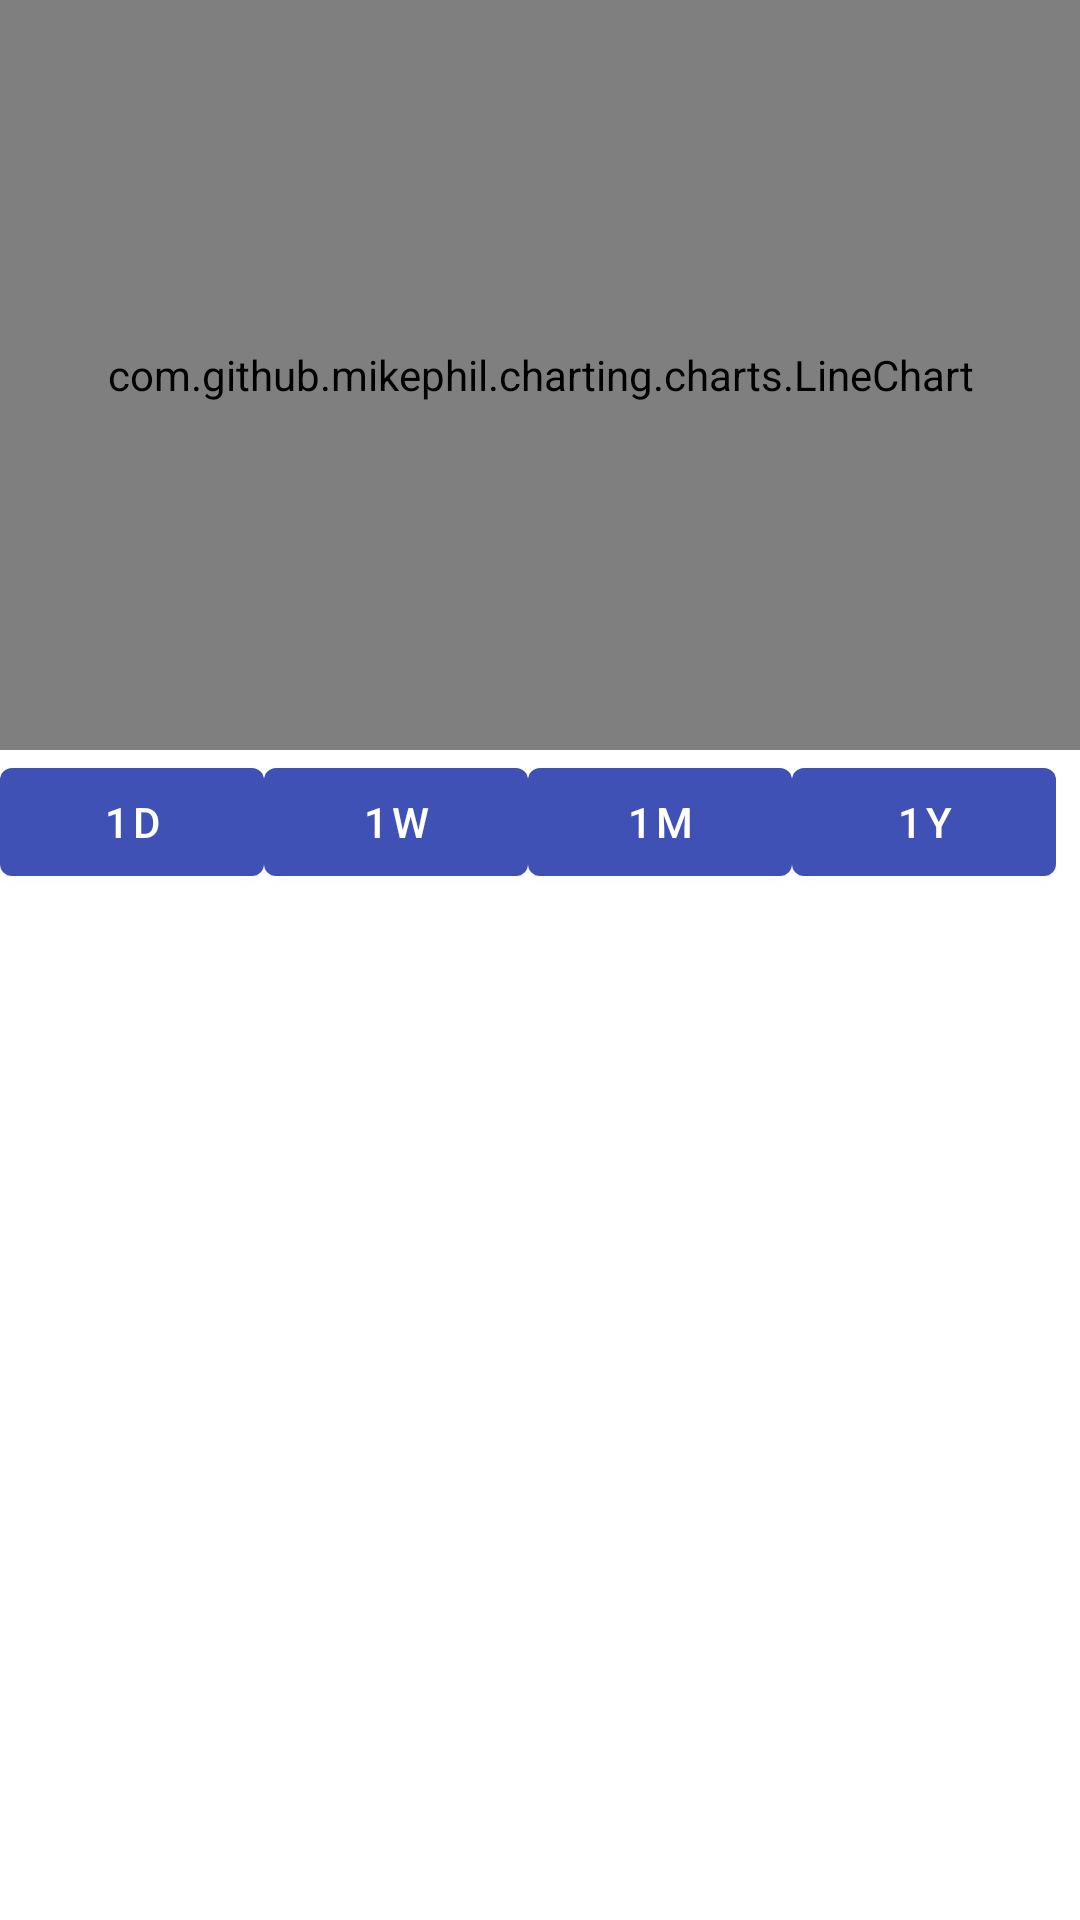

Reconstruct the res/layout file that produces this screen, plus the resources it refers to.
<!-- AndroidManifest.xml: application theme AppTheme -->
<!-- res/layout/stock_detail_activity.xml -->
<?xml version="1.0" encoding="utf-8"?>
<androidx.constraintlayout.widget.ConstraintLayout
    xmlns:android="http://schemas.android.com/apk/res/android"
    xmlns:tools="http://schemas.android.com/tools"
    android:layout_width="match_parent"
    android:layout_height="match_parent">


    <LinearLayout
        android:layout_width="wrap_content"
        android:layout_height="wrap_content"
        android:orientation="vertical"
        tools:ignore="MissingConstraints">

        <include
            android:id="@+id/linegraph"
            layout="@layout/stock_line_graph"
            android:layout_height="250dp"
            android:layout_width="wrap_content"/>

        <LinearLayout
            android:layout_width="wrap_content"
            android:layout_height="wrap_content"
            android:orientation="horizontal">
        <Button
            android:id="@+id/onedaybtn"
            android:layout_width="wrap_content"
            android:layout_height="wrap_content"
            android:text="1D"
            tools:layout_editor_absoluteY="262dp" />

        <Button
            android:id="@+id/oneweekbtn"
            android:layout_width="wrap_content"
            android:layout_height="wrap_content"
            android:text="1W"
            tools:layout_editor_absoluteX="89dp"
            tools:layout_editor_absoluteY="262dp" />

        <Button
            android:id="@+id/onemonthbtn"
            android:layout_width="wrap_content"
            android:layout_height="wrap_content"
            android:text="1M"
            tools:layout_editor_absoluteX="181dp"
            tools:layout_editor_absoluteY="258dp" />

        <Button
            android:id="@+id/oneyrbtn"
            android:layout_width="wrap_content"
            android:layout_height="wrap_content"
            android:text="1Y"
            tools:layout_editor_absoluteX="276dp"
            tools:layout_editor_absoluteY="258dp" />
        </LinearLayout>


    </LinearLayout>

</androidx.constraintlayout.widget.ConstraintLayout>
<!-- res/layout/stock_line_graph.xml (included above) -->
<?xml version="1.0" encoding="utf-8"?>
<RelativeLayout
    xmlns:android="http://schemas.android.com/apk/res/android"
    android:layout_width="match_parent"
    android:layout_height="300dp">

    <com.github.mikephil.charting.charts.LineChart
        android:id="@+id/line_graph"
        android:layout_width="match_parent"
        android:layout_height="match_parent"/>

</RelativeLayout>
<!-- resources referenced by this layout -->
<resources>
  <style name="AppTheme" parent="Theme.MaterialComponents.Light.NoActionBar">
          
          <item name="colorPrimary">#3F51B5</item>
          <item name="colorPrimaryDark">#303F9F</item>
          <item name="colorAccent">#03A9F4</item>
          <item name="textAppearanceHeadline1">@style/TextAppearance.MaterialComponents.Headline1</item>
          <item name="textAppearanceHeadline2">@style/TextAppearance.MaterialComponents.Headline2</item>
          <item name="textAppearanceHeadline3">@style/TextAppearance.MaterialComponents.Headline3</item>
          <item name="textAppearanceHeadline4">@style/TextAppearance.MaterialComponents.Headline4</item>
          <item name="textAppearanceHeadline5">@style/TextAppearance.MaterialComponents.Headline5</item>
          <item name="textAppearanceHeadline6">@style/TextAppearance.MaterialComponents.Headline6</item>
          <item name="textAppearanceSubtitle1">@style/TextAppearance.MaterialComponents.Subtitle1</item>
          <item name="textAppearanceSubtitle2">@style/TextAppearance.MaterialComponents.Subtitle2</item>
          <item name="textAppearanceBody1">@style/TextAppearance.MaterialComponents.Body1</item>
          <item name="textAppearanceBody2">@style/TextAppearance.MaterialComponents.Body2</item>
          <item name="textAppearanceCaption">@style/TextAppearance.MaterialComponents.Caption</item>
          <item name="textAppearanceButton">@style/TextAppearance.MaterialComponents.Button</item>
          <item name="textAppearanceOverline">@style/TextAppearance.MaterialComponents.Overline</item>
  
      </style>
</resources>
